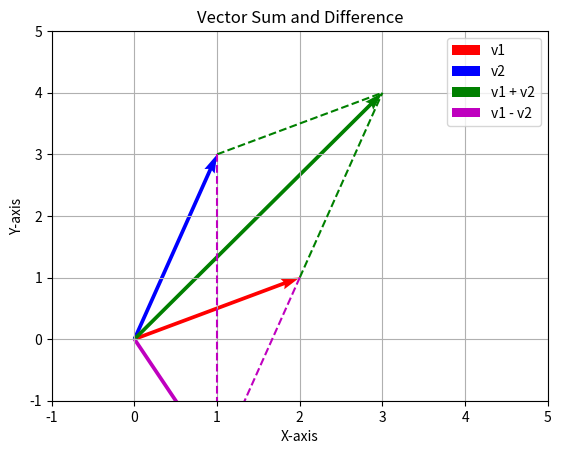

This figure's Python source:
import numpy as np
import matplotlib.pyplot as plt

# Exercise 2-1
# Define vectors
v1 = np.array([2, 1])
v2 = np.array([1, 3])

# Vector sum and difference
v_sum = v1 + v2
v_diff = v1 - v2

# Plot vectors
plt.figure()
plt.quiver(0, 0, v1[0], v1[1], angles='xy', scale_units='xy', scale=1, color='r', label='v1')
plt.quiver(0, 0, v2[0], v2[1], angles='xy', scale_units='xy', scale=1, color='b', label='v2')
plt.quiver(0, 0, v_sum[0], v_sum[1], angles='xy', scale_units='xy', scale=1, color='g', label='v1 + v2')
plt.quiver(0, 0, v_diff[0], v_diff[1], angles='xy', scale_units='xy', scale=1, color='m', label='v1 - v2')

# Plot lines to form triangles
plt.plot([v1[0], v_sum[0]], [v1[1], v_sum[1]], 'g--')
plt.plot([v2[0], v_sum[0]], [v2[1], v_sum[1]], 'g--')
plt.plot([v1[0], v_diff[0]], [v1[1], v_diff[1]], 'm--')
plt.plot([v2[0], v_diff[0]], [v2[1], v_diff[1]], 'm--')

# Set plot limits
plt.xlim(-1, 5)
plt.ylim(-1, 5)

# Add grid, legend, and labels
plt.grid()
plt.legend()
plt.xlabel('X-axis')
plt.ylabel('Y-axis')
plt.title('Vector Sum and Difference')

# Show plot
plt.show()
